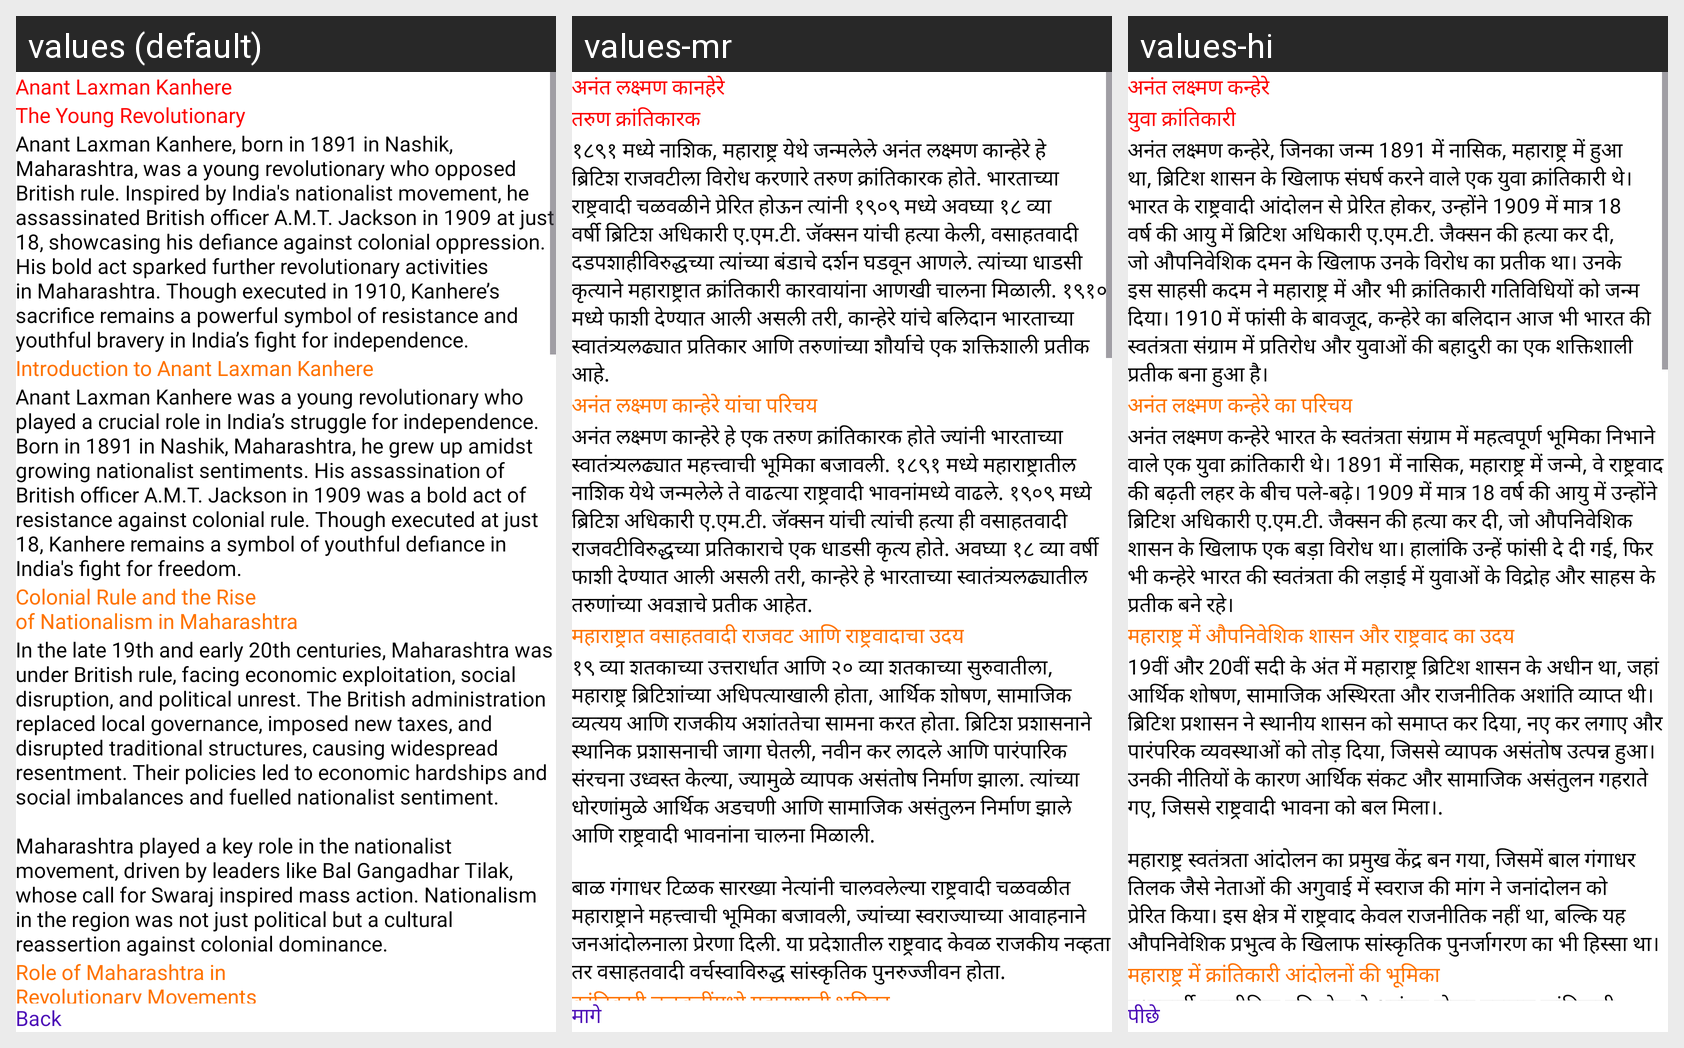

Translations of the strings shown on this Android screen, per locale in the grid:
Android screen res/layout/fragment_anant_intro.xml rendered under 3 locales, left to right: values (default), values-mr, values-hi. Device: Nexus 5 (rendered at 1080×1920; each locale shown at half size, 540×960, under a caption strip naming it); theme Theme.FamousPersonality.
Strings drawn on this screen, with the default value and each locale's value (text and hints the layout hard-codes, and strings that could not be matched under every locale, appear in the picture but are not listed):

anant_full_name
  values: Anant Laxman Kanhere
  values-mr: अनंत लक्ष्मण कानहेरे
  values-hi: अनंत लक्ष्मण कन्हेरे

young_revo
  values: The Young Revolutionary
  values-mr: तरुण क्रांतिकारक
  values-hi: युवा क्रांतिकारी

anant_para1
  values: Anant Laxman Kanhere, born in 1891 in Nashik, Maharashtra, was a young revolutionary who opposed British rule. Inspired by India's nationalist movement, he assassinated British officer A.M.T. Jackson in 1909 at just 18, showcasing his defiance against colonial oppression. His bold act sparked further revolutionary activities in Maharashtra. Though executed in 1910, Kanhere’s sacrifice remains a …[clipped]
  values-mr: १८९१ मध्ये नाशिक, महाराष्ट्र येथे जन्मलेले अनंत लक्ष्मण कान्हेरे हे ब्रिटिश राजवटीला विरोध करणारे तरुण क्रांतिकारक होते. भारताच्या राष्ट्रवादी चळवळीने प्रेरित होऊन त्यांनी १९०९ मध्ये अवघ्या १८ व्या वर्षी ब्रिटिश अधिकारी ए.एम.टी. जॅक्सन यांची हत्या केली, वसाहतवादी दडपशाहीविरुद्धच्या त्यांच्या बंडाचे दर्शन घडवून आणले. त्यांच्या धाडसी कृत्याने महाराष्ट्रात क्रांतिकारी कारवायांना आणखी चालना मिळाली. …[clipped]
  values-hi: अनंत लक्ष्मण कन्हेरे, जिनका जन्म 1891 में नासिक, महाराष्ट्र में हुआ था, ब्रिटिश शासन के खिलाफ संघर्ष करने वाले एक युवा क्रांतिकारी थे। भारत के राष्ट्रवादी आंदोलन से प्रेरित होकर, उन्होंने 1909 में मात्र 18 वर्ष की आयु में ब्रिटिश अधिकारी ए.एम.टी. जैक्सन की हत्या कर दी, जो औपनिवेशिक दमन के खिलाफ उनके विरोध का प्रतीक था। उनके इस साहसी कदम ने महाराष्ट्र में और भी क्रांतिकारी गतिविधियों को जन्म दिया। …[clipped]

anant_heading1
  values: Introduction to Anant Laxman Kanhere
  values-mr: अनंत लक्ष्मण कान्हेरे यांचा परिचय
  values-hi: अनंत लक्ष्मण कन्हेरे का परिचय

anant_title1
  values: Anant Laxman Kanhere was a young revolutionary who played a crucial role in India’s struggle for independence. Born in 1891 in Nashik, Maharashtra, he grew up amidst growing nationalist sentiments. His assassination of British officer A.M.T. Jackson in 1909 was a bold act of resistance against colonial rule. Though executed at just 18, Kanhere remains a symbol of youthful defiance in India's …[clipped]
  values-mr: अनंत लक्ष्मण कान्हेरे हे एक तरुण क्रांतिकारक होते ज्यांनी भारताच्या स्वातंत्र्यलढ्यात महत्त्वाची भूमिका बजावली. १८९१ मध्ये महाराष्ट्रातील नाशिक येथे जन्मलेले ते वाढत्या राष्ट्रवादी भावनांमध्ये वाढले. १९०९ मध्ये ब्रिटिश अधिकारी ए.एम.टी. जॅक्सन यांची त्यांची हत्या ही वसाहतवादी राजवटीविरुद्धच्या प्रतिकाराचे एक धाडसी कृत्य होते. अवघ्या १८ व्या वर्षी फाशी देण्यात आली असली तरी, कान्हेरे हे भारताच्या …[clipped]
  values-hi: अनंत लक्ष्मण कन्हेरे भारत के स्वतंत्रता संग्राम में महत्वपूर्ण भूमिका निभाने वाले एक युवा क्रांतिकारी थे। 1891 में नासिक, महाराष्ट्र में जन्मे, वे राष्ट्रवाद की बढ़ती लहर के बीच पले-बढ़े। 1909 में मात्र 18 वर्ष की आयु में उन्होंने ब्रिटिश अधिकारी ए.एम.टी. जैक्सन की हत्या कर दी, जो औपनिवेशिक शासन के खिलाफ एक बड़ा विरोध था। हालांकि उन्हें फांसी दे दी गई, फिर भी कन्हेरे भारत की स्वतंत्रता की लड़ाई …[clipped]

anant_heading2
  values: Colonial Rule and the Rise
      of Nationalism in Maharashtra
  values-mr: महाराष्ट्रात वसाहतवादी राजवट आणि राष्ट्रवादाचा उदय
  values-hi: महाराष्ट्र में औपनिवेशिक शासन और राष्ट्रवाद का उदय

anant_title2
  values: In the late 19th and early 20th centuries, Maharashtra was under British rule, facing economic exploitation, social disruption, and political unrest. The British administration replaced local governance, imposed new taxes, and disrupted traditional structures, causing widespread resentment. Their policies led to economic hardships and social imbalances and fuelled nationalist …[clipped]
  values-mr: १९ व्या शतकाच्या उत्तरार्धात आणि २० व्या शतकाच्या सुरुवातीला, महाराष्ट्र ब्रिटिशांच्या अधिपत्याखाली होता, आर्थिक शोषण, सामाजिक व्यत्यय आणि राजकीय अशांततेचा सामना करत होता. ब्रिटिश प्रशासनाने स्थानिक प्रशासनाची जागा घेतली, नवीन कर लादले आणि पारंपारिक संरचना उध्वस्त केल्या, ज्यामुळे व्यापक असंतोष निर्माण झाला. त्यांच्या धोरणांमुळे आर्थिक अडचणी आणि सामाजिक असंतुलन निर्माण झाले आणि राष्ट्रवादी …[clipped]
  values-hi: 19वीं और 20वीं सदी के अंत में महाराष्ट्र ब्रिटिश शासन के अधीन था, जहां आर्थिक शोषण, सामाजिक अस्थिरता और राजनीतिक अशांति व्याप्त थी। ब्रिटिश प्रशासन ने स्थानीय शासन को समाप्त कर दिया, नए कर लगाए और पारंपरिक व्यवस्थाओं को तोड़ दिया, जिससे व्यापक असंतोष उत्पन्न हुआ। उनकी नीतियों के कारण आर्थिक संकट और सामाजिक असंतुलन गहराते गए, जिससे राष्ट्रवादी भावना को बल मिला।.
      
      महाराष्ट्र स्वतंत्रता आंदोलन का …[clipped]

anant_heading3
  values: Role of Maharashtra in
      Revolutionary Movements
  values-mr: क्रांतिकारी चळवळींमध्ये महाराष्ट्राची भूमिका
  values-hi: महाराष्ट्र में क्रांतिकारी आंदोलनों की भूमिका

back
  values: Back
  values-mr: मागे
  values-hi: पीछे
